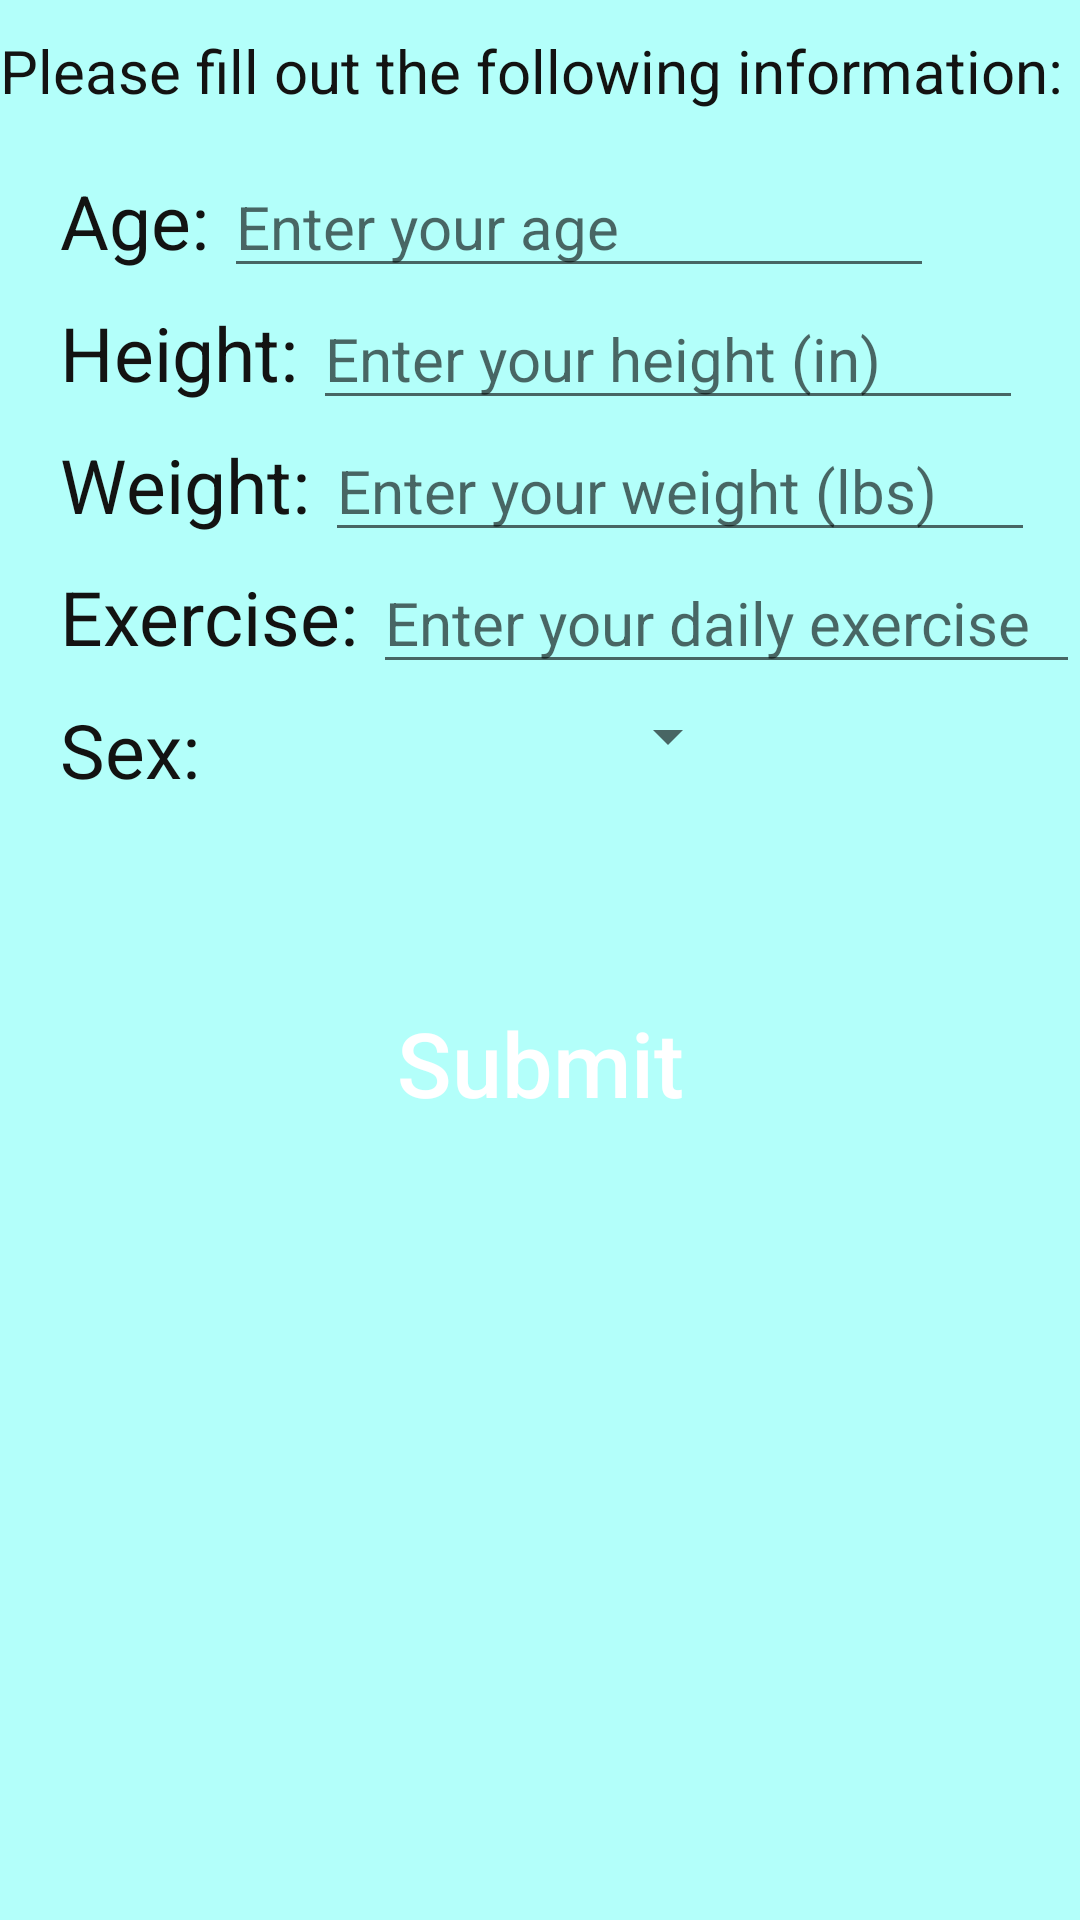

Produce the Android XML layout that renders to this screen, including the resource entries it uses.
<!-- AndroidManifest.xml: application theme AppTheme -->
<!-- res/layout/activity_form.xml -->
<?xml version="1.0" encoding="utf-8"?>
<LinearLayout xmlns:android="http://schemas.android.com/apk/res/android"
    xmlns:app="http://schemas.android.com/apk/res-auto"
    xmlns:tools="http://schemas.android.com/tools"
    android:layout_width="match_parent"
    android:layout_height="match_parent"
    android:background="#B3FFFA"
    android:orientation="vertical">

    <TextView
        android:layout_width="wrap_content"
        android:layout_height="wrap_content"
        android:layout_marginTop="10dp"
        android:layout_marginBottom="15dp"
        android:text="@string/form_prompt"
        android:textSize="20sp"
        android:textColor="#131312"/>

    <LinearLayout
    android:layout_width="match_parent"
    android:layout_height="wrap_content"
    android:layout_marginLeft="20dp"
    android:orientation="horizontal">

    <TextView
        android:id="@+id/ageView"
        android:layout_width="wrap_content"
        android:layout_height="wrap_content"
        android:layout_marginRight="5dp"
        android:text="@string/age_label"
        android:textSize="25sp"
        android:textColor="#131312"/>

    <EditText
        android:id="@+id/ageInput"
        android:layout_width="wrap_content"
        android:layout_height="wrap_content"
        android:ems="10"
        android:hint="@string/age_hint"
        android:inputType="number"
        android:textSize="20sp"/>
    </LinearLayout>

    <LinearLayout
        android:layout_width="match_parent"
        android:layout_height="wrap_content"
        android:layout_marginLeft="20dp"
        android:orientation="horizontal">

        <TextView
            android:id="@+id/heightView"
            android:layout_width="wrap_content"
            android:layout_height="wrap_content"
            android:layout_marginRight="5dp"
            android:text="@string/height_label"
            android:textSize="25sp"
            android:textColor="#131312"/>

        <EditText
            android:id="@+id/heightInput"
            android:layout_width="wrap_content"
            android:layout_height="wrap_content"
            android:ems="10"
            android:hint="@string/height_hint"
            android:inputType="number"
            android:textSize="20sp"/>
    </LinearLayout>

    <LinearLayout
        android:layout_width="match_parent"
        android:layout_height="wrap_content"
        android:layout_marginLeft="20dp"
        android:orientation="horizontal">

        <TextView
            android:id="@+id/weightView"
            android:layout_width="wrap_content"
            android:layout_height="wrap_content"
            android:layout_marginRight="5dp"
            android:text="@string/weight_label"
            android:textSize="25sp"
            android:textColor="#131312"/>

        <EditText
            android:id="@+id/weightInput"
            android:layout_width="wrap_content"
            android:layout_height="wrap_content"
            android:ems="10"
            android:hint="@string/weight_hint"
            android:inputType="number"
            android:textSize="20sp"/>
    </LinearLayout>

    <LinearLayout
        android:layout_width="match_parent"
        android:layout_height="wrap_content"
        android:layout_marginLeft="20dp"
        android:orientation="horizontal">

        <TextView
            android:id="@+id/exerciseView"
            android:layout_width="wrap_content"
            android:layout_height="wrap_content"
            android:layout_marginRight="5dp"
            android:text="@string/exercise_label"
            android:textSize="25sp"
            android:textColor="#131312"/>

        <EditText
            android:id="@+id/exerciseInput"
            android:layout_width="wrap_content"
            android:layout_height="wrap_content"
            android:ems="10"
            android:hint="@string/exercise_hint"
            android:inputType="number"
            android:textSize="20sp"/>
    </LinearLayout>

    <LinearLayout
        android:layout_width="match_parent"
        android:layout_height="wrap_content"
        android:layout_marginTop="5dp"
        android:layout_marginLeft="20dp"
        android:orientation="horizontal">

        <TextView
            android:id="@+id/sexView"
            android:layout_width="wrap_content"
            android:layout_height="wrap_content"
            android:layout_marginRight="5dp"
            android:text="@string/sex_label"
            android:textSize="25sp"
            android:textColor="#131312"/>

        <Spinner
            android:id="@+id/spinnerSex"
            android:layout_width="175dp"
            android:layout_height="25dp"
            android:textSize="20sp"/>
    </LinearLayout>

    <Button
        android:id="@+id/submitButton"
        android:layout_width="wrap_content"
        android:layout_height="wrap_content"
        android:layout_gravity="center"
        android:layout_marginTop="50dp"
        android:width="350dp"
        android:height="75dp"
        android:text="Submit"
        android:textSize="30sp"
        android:textAllCaps="false"
        android:textColor="#FFFFFF"
        android:background="@drawable/custom_button"/>

</LinearLayout>
<!-- resources referenced by this layout -->
<resources>
  <string name="age_hint">Enter your age</string>
  <string name="age_label">Age:</string>
  <string name="exercise_hint">Enter your daily exercise</string>
  <string name="exercise_label">Exercise:</string>
  <string name="form_prompt">Please fill out the following information:</string>
  <string name="height_hint">Enter your height (in)</string>
  <string name="height_label">Height:</string>
  <string name="sex_label">Sex:</string>
  <string name="weight_hint">Enter your weight (lbs)</string>
  <string name="weight_label">Weight:</string>
  <style name="AppTheme" parent="Theme.AppCompat.Light.NoActionBar"> // removed title bar at the top of the app
          
          <item name="colorPrimary">@color/colorPrimary</item>
          <item name="colorPrimaryDark">@color/colorPrimaryDark</item>
          <item name="colorAccent">@color/colorAccent</item>
      </style>
  <!-- not gathered from this repository: default colours our renderer supplied (Android Studio template values) -->
  <color name="colorPrimary">#FF6200EE</color>
  <color name="colorPrimaryDark">#FF3700B3</color>
  <color name="colorAccent">#FF03DAC5</color>
</resources>
